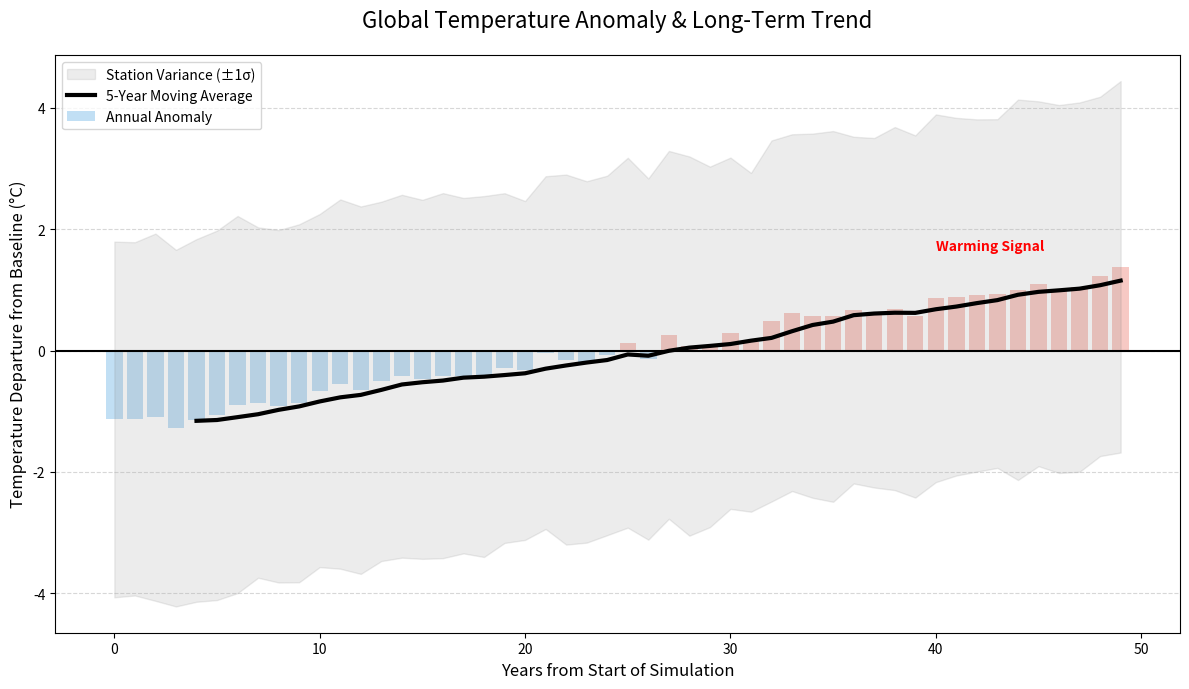

Python code for this plot:
import numpy as np
import matplotlib.pyplot as plt

def moving_average(data, window_size):
    """Calculates the rolling mean using a 1D convolution."""
    weights = np.ones(window_size) / window_size
    return np.convolve(data, weights, mode='valid')

# Generate Synthetic Climate Data (50 Years of Global Temps)
np.random.seed(42)
years, months, stations = 50, 12, 100

# Simulation: 15°C base + 2°C warming trend + 10°C seasonal swing + noise
trend = np.linspace(0, 2.5, years).reshape(years, 1, 1) 
seasonal_cycle = np.sin(np.linspace(0, 2 * np.pi, months)).reshape(1, months, 1) * 10
noise = np.random.normal(0, 3, (years, months, stations))
temp_cube = 15 + trend + seasonal_cycle + noise

baseline = np.mean(temp_cube, axis=0) 
anomalies = temp_cube - baseline  # Shape: (50, 12, 100)

annual_anomaly = np.mean(anomalies, axis=(1, 2)) 
# Standard deviation across stations (Uncertainty)
uncertainty = np.std(anomalies, axis=(1, 2))

# Calculate 5-Year Moving Average
window = 5
smoothed_trend = moving_average(annual_anomaly, window)
years_range = np.arange(years)
smooth_range = np.arange(window - 1, years)

# Visualization
plt.figure(figsize=(12, 7))

# Plot the raw annual bars (Red for hot, Blue for cold)
colors = ['#e74c3c' if x > 0 else '#3498db' for x in annual_anomaly]
plt.bar(years_range, annual_anomaly, alpha=0.3, color=colors, label='Annual Anomaly')

# Plot the Uncertainty Cloud (Shaded Area)
plt.fill_between(years_range, 
                 annual_anomaly - uncertainty, 
                 annual_anomaly + uncertainty, 
                 color='gray', alpha=0.15, label='Station Variance (±1σ)')

# Plot the Smoothed Trend Line
plt.plot(smooth_range, smoothed_trend, color='black', linewidth=3, 
         label=f'{window}-Year Moving Average', linestyle='-')

# Formatting
plt.axhline(0, color='black', linewidth=1.5)
plt.title("Global Temperature Anomaly & Long-Term Trend", fontsize=16, pad=20)
plt.xlabel("Years from Start of Simulation", fontsize=12)
plt.ylabel("Temperature Departure from Baseline (°C)", fontsize=12)
plt.grid(axis='y', linestyle='--', alpha=0.5)
plt.legend(loc='upper left', frameon=True)

plt.text(years-10, smoothed_trend[-1]+0.5, "Warming Signal", 
         color='red', fontweight='bold', fontsize=10)

plt.tight_layout()
plt.show()
